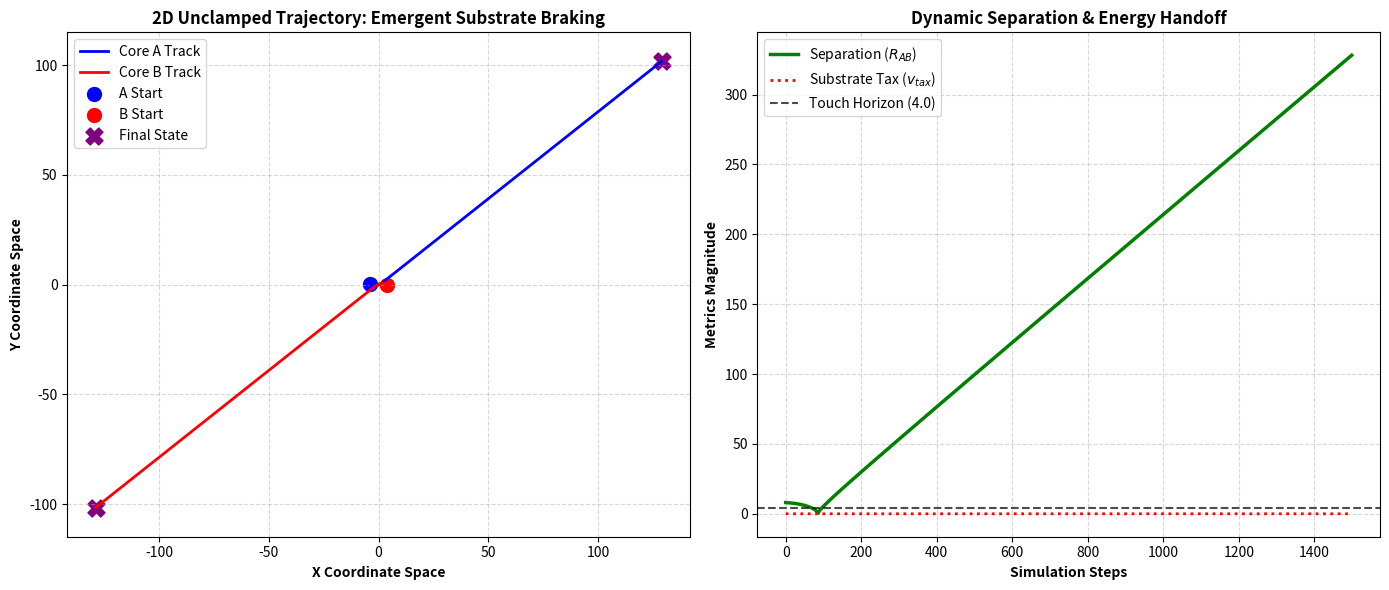

This figure's Python source:
import numpy as np
import matplotlib.pyplot as plt

class KinematicCore2D:
    def __init__(self, name, position, velocity, core_radius=2.0):
        self.name = name
        self.pos = np.array(position, dtype=float)  # [x, y]
        self.vel = np.array(velocity, dtype=float)  # [vx, vy]
        self.r = core_radius

    def get_boundary_unit_vector(self, partner_pos):
        """Calculates the normalized vector pointing from self to partner"""
        vec = partner_pos - self.pos
        dist = np.linalg.norm(vec)
        if dist == 0:
            return np.array([1.0, 0.0]), 0.0
        return vec / dist, dist

def collision_dispersion_2d(v_clash, r_interface, r_node=0.05):
    """
    Sub-Scale 3D Dispersal Function mapped to the 2D interface plane.
    Leeches velocity based on the volumetric density of background nodes.
    """
    R = max(r_node, r_interface)
    return v_clash * (r_node / R)**3

def calculate_field_deficit_2d(source_pos, target_pos, K=0.08):
    """Calculates velocity potential deficit at a given coordinate point"""
    R = np.linalg.norm(target_pos - source_pos)
    return K / max(0.1, R)

def run_pure_dispersion_engine(steps=1500):
    # Initialize cores with the exact same spatial offsets and speeds as before
    core_A = KinematicCore2D("Core_A", position=[-4.0, 0.3], velocity=[0.005, -0.012])
    core_B = KinematicCore2D("Core_B", position=[4.0, -0.3], velocity=[-0.005, 0.012])
    
    P_ambient = 1.0
    history = {"pos_A": [], "pos_B": [], "distance": [], "v_tax_leeched": []}
    
    for step in range(steps):
        # 1. Get relative interaction axis geometry
        u_hat, distance = core_A.get_boundary_unit_vector(core_B.pos)
        touching_threshold = core_A.r + core_B.r  # 4.0
        r_interface = distance / 2.0
        
        # 2. Map Inner and Outer boundary edge coordinates
        x_in_A = core_A.pos + (u_hat * core_A.r)
        x_out_A = core_A.pos - (u_hat * core_A.r)
        x_in_B = core_B.pos - (u_hat * core_B.r)
        x_out_B = core_B.pos + (u_hat * core_B.r)
        
        # 3. Solve edge pressures via field deficits
        P_out_A = P_ambient - calculate_field_deficit_2d(core_B.pos, x_out_A)
        P_in_A = P_ambient - calculate_field_deficit_2d(core_B.pos, x_in_A)
        P_out_B = P_ambient - calculate_field_deficit_2d(core_A.pos, x_out_B)
        P_in_B = P_ambient - calculate_field_deficit_2d(core_A.pos, x_in_B)
        
        # 4. Apply long-range emergent gravity acceleration
        accel_A = (P_out_A - P_in_A) * u_hat * 0.1
        accel_B = (P_out_B - P_in_B) * (-u_hat) * 0.1
        core_A.vel += accel_A
        core_B.vel += accel_B
        
        # 5. THE ORGANIC IMPEDANCE BREAK: Substrate Velocity Tax
        v_tax_total = 0.0
        if distance <= touching_threshold:
            # Isolate the relative velocity vector component along the interaction axis
            v_relative = core_B.vel - core_A.vel
            closing_speed = np.dot(v_relative, u_hat)
            
            # Only tax the particles if they are actively encroaching/clashing inward
            if closing_speed < 0:
                # Run the closing speed through the 1/R^3 volumetric dilution ledger
                v_tax_total = collision_dispersion_2d(abs(closing_speed), r_interface, r_node=0.15)
                
                # Deduct the tax directly from their multi-dimensional velocity vectors
                # This leeches momentum precisely along the line of center-point contact
                core_A.vel += (v_tax_total * 0.5) * u_hat
                core_B.vel -= (v_tax_total * 0.5) * u_hat

        # 6. Translate Coordinates
        core_A.pos += core_A.vel
        core_B.pos += core_B.vel
        
        # Telemetry logging
        history["pos_A"].append(core_A.pos.copy())
        history["pos_B"].append(core_B.pos.copy())
        history["distance"].append(distance)
        history["v_tax_leeched"].append(v_tax_total)
        
    return history

# --- Render 2D Performance Dashboard ---
sim_data = run_pure_dispersion_engine()
pos_A = np.array(sim_data["pos_A"])
pos_B = np.array(sim_data["pos_B"])

fig, axs = plt.subplots(1, 2, figsize=(14, 6))

# Chart 1: Actual Spatial 2D Trajectories
axs[0].plot(pos_A[:, 0], pos_A[:, 1], color='blue', linewidth=2, label='Core A Track')
axs[0].plot(pos_B[:, 0], pos_B[:, 1], color='red', linewidth=2, label='Core B Track')
axs[0].scatter(pos_A[0, 0], pos_A[0, 1], color='blue', marker='o', s=100, label='A Start')
axs[0].scatter(pos_B[0, 0], pos_B[0, 1], color='red', marker='o', s=100, label='B Start')
axs[0].scatter(pos_A[-1, 0], pos_A[-1, 1], color='purple', marker='X', s=150, label='Final State')
axs[0].scatter(pos_B[-1, 0], pos_B[-1, 1], color='purple', marker='X', s=150)
axs[0].set_title("2D Unclamped Trajectory: Emergent Substrate Braking", fontsize=12, fontweight='bold')
axs[0].set_xlabel("X Coordinate Space", fontweight='bold')
axs[0].set_ylabel("Y Coordinate Space", fontweight='bold')
axs[0].grid(True, linestyle='--', alpha=0.5)
axs[0].axis('equal')
axs[0].legend()

# Chart 2: Relational Distance Drop Over Time
axs[1].plot(sim_data["distance"], color='green', linewidth=2.5, label='Separation ($R_{AB}$)')
axs[1].plot(sim_data["v_tax_leeched"], color='red', linestyle=':', linewidth=2, label='Substrate Tax ($v_{tax}$)')
axs[1].axhline(4.0, color='black', linestyle='--', alpha=0.7, label='Touch Horizon (4.0)')
axs[1].set_title("Dynamic Separation & Energy Handoff", fontsize=12, fontweight='bold')
axs[1].set_xlabel("Simulation Steps", fontweight='bold')
axs[1].set_ylabel("Metrics Magnitude", fontweight='bold')
axs[1].grid(True, linestyle='--', alpha=0.5)
axs[1].legend()

plt.tight_layout()
plt.show()
